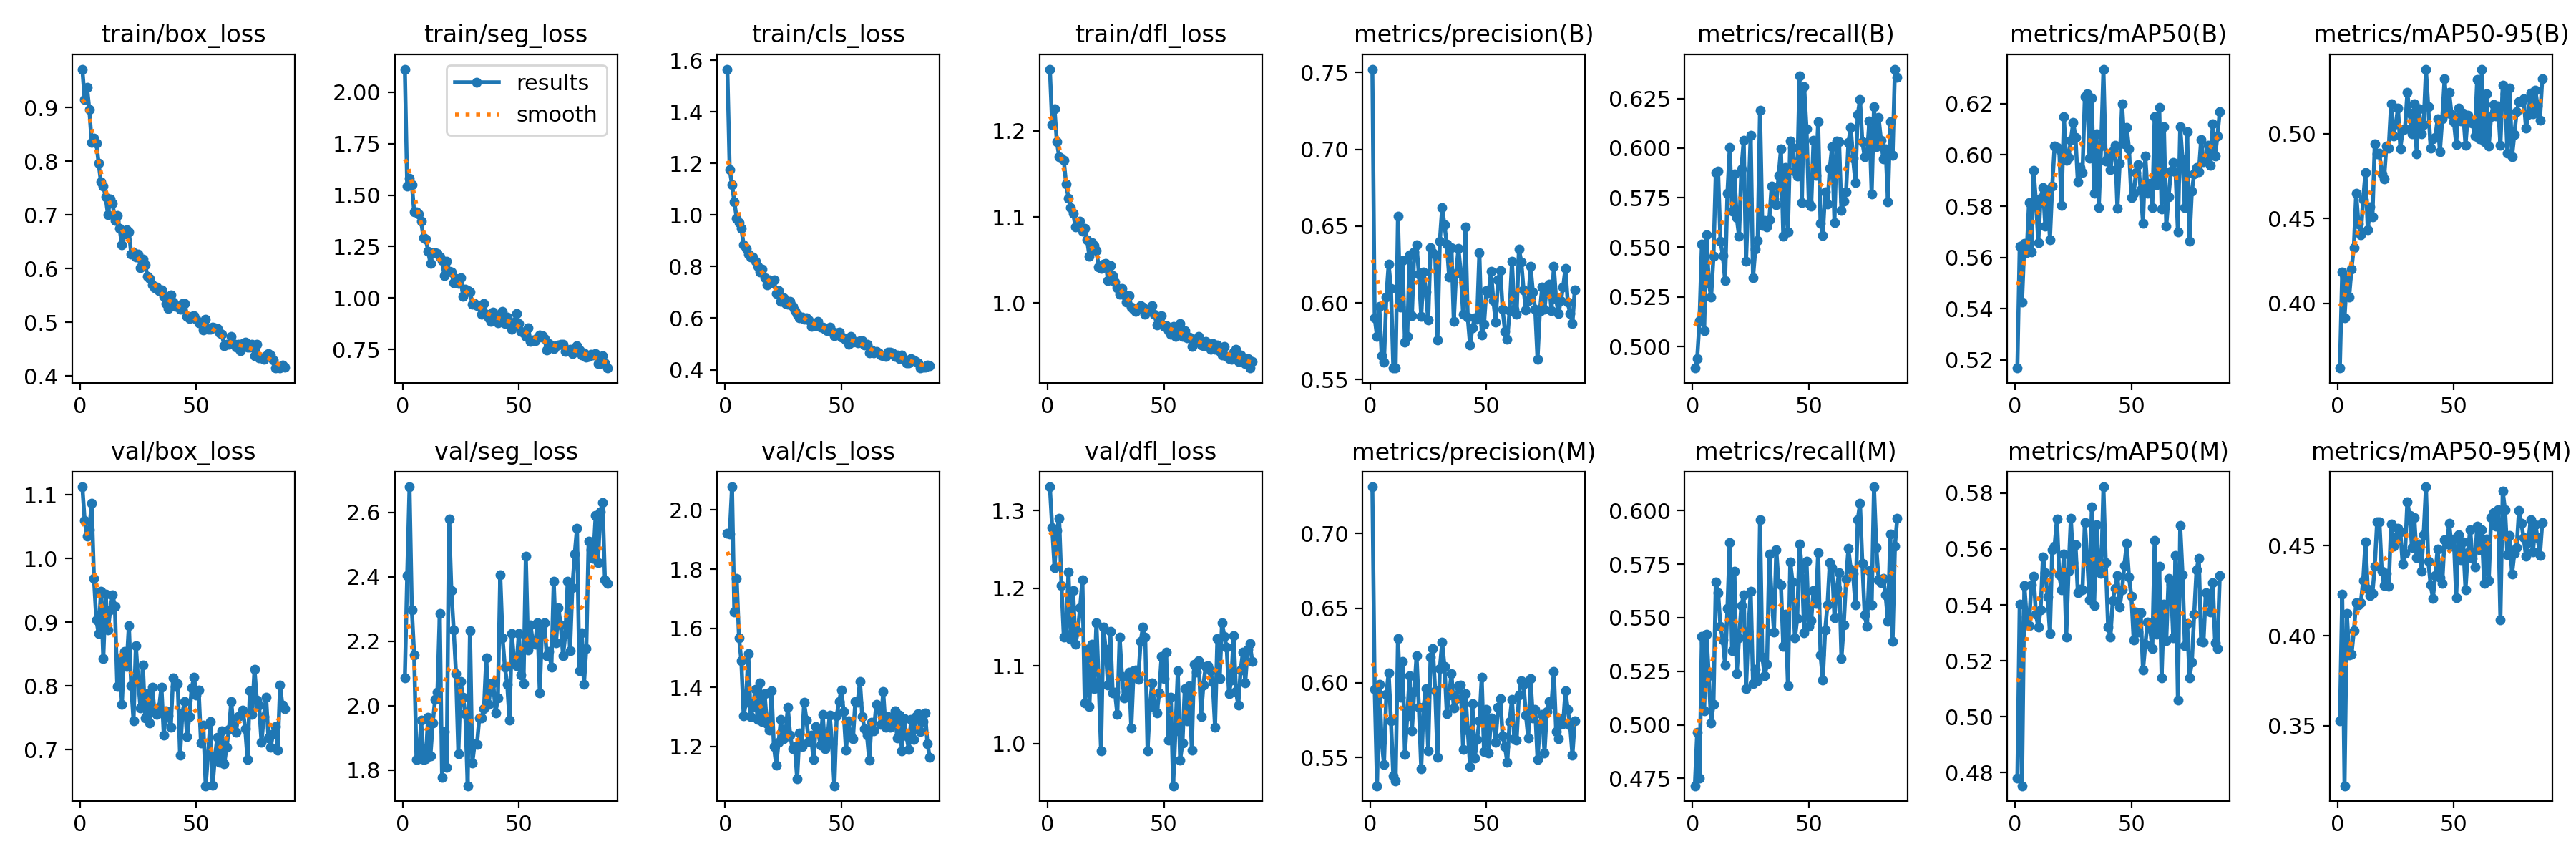

Source data for this figure (header and first rows):
epoch, time, train/box_loss, train/seg_loss, train/cls_loss, train/dfl_loss, metrics/precision(B), metrics/recall(B), metrics/mAP50(B), metrics/mAP50-95(B), metrics/precision(M), metrics/recall(M), metrics/mAP50(M), metrics/mAP50-95(M), val/box_loss, val/seg_loss, val/cls_loss, val/dfl_loss, lr/pg0, lr/pg1, lr/pg2
1, 61.48, 0.9713, 2.112, 1.566, 1.272, 0.7522, 0.4891, 0.5168, 0.3618, 0.7311, 0.4716, 0.478, 0.3526, 1.112, 2.087, 1.921, 1.331, 0.0004131, 0.0004131, 0.0004131
2, 104.7, 0.9141, 1.544, 1.177, 1.207, 0.5901, 0.4939, 0.5644, 0.4186, 0.5958, 0.4966, 0.5403, 0.4231, 1.059, 2.404, 1.918, 1.278, 0.0008271, 0.0008271, 0.0008271
3, 146.1, 0.9373, 1.58, 1.117, 1.226, 0.5781, 0.5131, 0.5425, 0.3916, 0.5312, 0.475, 0.4753, 0.3166, 1.035, 2.679, 2.079, 1.227, 0.001238, 0.001238, 0.001238
4, 188.8, 0.8958, 1.552, 1.051, 1.188, 0.5979, 0.5515, 0.5654, 0.4144, 0.5991, 0.5412, 0.547, 0.4122, 1.045, 2.299, 1.654, 1.274, 0.001238, 0.001238, 0.001238
5, 230, 0.8343, 1.419, 0.9881, 1.17, 0.5657, 0.508, 0.5618, 0.4039, 0.5609, 0.5067, 0.5356, 0.3892, 1.087, 2.157, 1.769, 1.29, 0.001234, 0.001234, 0.001234
6, 271.1, 0.8422, 1.419, 0.9718, 1.168, 0.5612, 0.5563, 0.5815, 0.4202, 0.5456, 0.5424, 0.5327, 0.3895, 0.9683, 1.833, 1.569, 1.204, 0.001229, 0.001229, 0.001229
7, 312.6, 0.8339, 1.409, 0.9472, 1.165, 0.6037, 0.5321, 0.562, 0.4329, 0.5924, 0.5229, 0.5472, 0.4026, 0.9034, 1.836, 1.49, 1.137, 0.001225, 0.001225, 0.001225
8, 354, 0.7958, 1.373, 0.8858, 1.138, 0.6251, 0.5248, 0.5939, 0.4649, 0.6068, 0.5009, 0.5501, 0.4182, 0.8821, 1.954, 1.304, 1.141, 0.001221, 0.001221, 0.001221
9, 397.3, 0.7609, 1.294, 0.8697, 1.122, 0.6093, 0.5454, 0.5816, 0.4468, 0.5746, 0.5095, 0.5366, 0.4172, 0.9488, 1.833, 1.35, 1.221, 0.001217, 0.001217, 0.001217
10, 440.4, 0.754, 1.287, 0.8476, 1.111, 0.5577, 0.5877, 0.5658, 0.4405, 0.5375, 0.5666, 0.5321, 0.4183, 0.8425, 1.836, 1.515, 1.134, 0.001213, 0.001213, 0.001213
11, 483.6, 0.7334, 1.228, 0.8363, 1.105, 0.5575, 0.5883, 0.5831, 0.4612, 0.5346, 0.5616, 0.5383, 0.4305, 0.9443, 1.965, 1.302, 1.197, 0.001209, 0.001209, 0.001209
12, 526.9, 0.7004, 1.167, 0.8376, 1.089, 0.6565, 0.5532, 0.5872, 0.4771, 0.6297, 0.546, 0.5573, 0.4523, 0.8875, 1.845, 1.332, 1.128, 0.001205, 0.001205, 0.001205
13, 570.4, 0.7293, 1.221, 0.8202, 1.093, 0.5971, 0.546, 0.5722, 0.4431, 0.5906, 0.5398, 0.5516, 0.4259, 0.9194, 1.946, 1.393, 1.144, 0.0012, 0.0012, 0.0012
14, 613.9, 0.7217, 1.221, 0.8022, 1.095, 0.6275, 0.5331, 0.5852, 0.4568, 0.6146, 0.528, 0.5429, 0.4222, 0.943, 2.019, 1.291, 1.175, 0.001196, 0.001196, 0.001196
15, 657.3, 0.6896, 1.215, 0.7794, 1.084, 0.5742, 0.5773, 0.567, 0.451, 0.5523, 0.5545, 0.5299, 0.4236, 0.9243, 2.042, 1.416, 1.211, 0.001192, 0.001192, 0.001192
16, 700.3, 0.6994, 1.198, 0.7901, 1.087, 0.5779, 0.6004, 0.5879, 0.494, 0.5779, 0.585, 0.5598, 0.4387, 0.7994, 2.287, 1.285, 1.053, 0.001188, 0.001188, 0.001188
17, 742.4, 0.6751, 1.181, 0.757, 1.073, 0.631, 0.5683, 0.6034, 0.4882, 0.6047, 0.5346, 0.561, 0.4632, 0.8438, 1.777, 1.379, 1.122, 0.001184, 0.001184, 0.001184
18, 784.3, 0.6439, 1.108, 0.728, 1.054, 0.5918, 0.5869, 0.6028, 0.4883, 0.5678, 0.5717, 0.5708, 0.4634, 0.7714, 1.919, 1.278, 1.048, 0.00118, 0.00118, 0.00118
19, 826.6, 0.6636, 1.177, 0.7481, 1.07, 0.6332, 0.5648, 0.6022, 0.4763, 0.5944, 0.5238, 0.5507, 0.4359, 0.8545, 1.81, 1.255, 1.128, 0.001176, 0.001176, 0.001176
20, 868.5, 0.6725, 1.13, 0.7378, 1.067, 0.6378, 0.5554, 0.5803, 0.4734, 0.6182, 0.5406, 0.5455, 0.428, 0.8309, 2.581, 1.387, 1.071, 0.001172, 0.001172, 0.001172
21, 910.3, 0.6686, 1.126, 0.7497, 1.061, 0.6187, 0.5895, 0.6149, 0.4928, 0.5836, 0.5558, 0.5582, 0.4345, 0.895, 2.356, 1.2, 1.156, 0.001167, 0.001167, 0.001167
22, 952.4, 0.6275, 1.073, 0.6944, 1.042, 0.591, 0.604, 0.5979, 0.4916, 0.5423, 0.5606, 0.5284, 0.4273, 0.8, 2.235, 1.137, 1.079, 0.001163, 0.001163, 0.001163
23, 994.2, 0.6297, 1.094, 0.7075, 1.041, 0.6202, 0.543, 0.5991, 0.5176, 0.5836, 0.517, 0.5521, 0.462, 0.7455, 2.1, 1.213, 0.9905, 0.001159, 0.001159, 0.001159
24, 1037, 0.6217, 1.07, 0.6659, 1.045, 0.6069, 0.5749, 0.6058, 0.4985, 0.5964, 0.5438, 0.571, 0.4497, 0.8633, 1.852, 1.291, 1.15, 0.001155, 0.001155, 0.001155
25, 1078, 0.6263, 1.099, 0.6795, 1.046, 0.5886, 0.6065, 0.6128, 0.5056, 0.5546, 0.5624, 0.5552, 0.4551, 0.808, 2.076, 1.226, 1.121, 0.001151, 0.001151, 0.001151
26, 1120, 0.602, 1.009, 0.6567, 1.026, 0.636, 0.5346, 0.6068, 0.5151, 0.6174, 0.5193, 0.5616, 0.4595, 0.7651, 2.026, 1.243, 1.075, 0.001147, 0.001147, 0.001147
27, 1161, 0.6174, 1.044, 0.6537, 1.043, 0.6327, 0.5491, 0.5894, 0.4911, 0.6229, 0.5258, 0.5444, 0.4576, 0.8326, 1.975, 1.333, 1.144, 0.001143, 0.001143, 0.001143
28, 1204, 0.6071, 1.037, 0.6656, 1.032, 0.6315, 0.5533, 0.5951, 0.502, 0.5946, 0.5206, 0.5456, 0.4398, 0.7497, 1.752, 1.238, 1.066, 0.001139, 0.001139, 0.001139
29, 1247, 0.5852, 1.029, 0.6448, 1.024, 0.5758, 0.6193, 0.593, 0.5028, 0.5504, 0.5957, 0.5454, 0.4459, 0.7872, 2.233, 1.193, 1.066, 0.001135, 0.001135, 0.001135
30, 1290, 0.5821, 0.9709, 0.6286, 1.018, 0.6401, 0.5609, 0.6229, 0.5242, 0.6098, 0.5317, 0.5696, 0.4744, 0.7416, 1.822, 1.199, 1.038, 0.00113, 0.00113, 0.00113
31, 1333, 0.5702, 0.9731, 0.6165, 1.01, 0.662, 0.5635, 0.6239, 0.5119, 0.6271, 0.5229, 0.5569, 0.4669, 0.7981, 1.881, 1.091, 1.137, 0.001126, 0.001126, 0.001126
32, 1376, 0.5649, 0.964, 0.6025, 1.017, 0.6506, 0.5604, 0.5988, 0.4999, 0.6111, 0.5282, 0.5419, 0.4488, 0.7606, 1.881, 1.245, 1.087, 0.001122, 0.001122, 0.001122
33, 1419, 0.565, 0.9621, 0.6042, 1.01, 0.6383, 0.5641, 0.6221, 0.5174, 0.5796, 0.5797, 0.5751, 0.4656, 0.7553, 1.962, 1.2, 1.059, 0.001118, 0.001118, 0.001118
34, 1462, 0.5588, 0.9197, 0.5952, 1.001, 0.617, 0.5809, 0.5851, 0.4881, 0.5918, 0.5598, 0.5397, 0.4435, 0.7659, 1.961, 1.349, 1.066, 0.001114, 0.001114, 0.001114
35, 1505, 0.5605, 0.9747, 0.6025, 1.008, 0.6361, 0.5745, 0.6082, 0.5145, 0.6061, 0.5434, 0.5687, 0.451, 0.7982, 1.99, 1.29, 1.092, 0.00111, 0.00111, 0.00111
36, 1548, 0.5483, 0.9214, 0.593, 0.9953, 0.5881, 0.5716, 0.5795, 0.5001, 0.5834, 0.5818, 0.5527, 0.436, 0.7229, 2.148, 1.216, 1.02, 0.001106, 0.001106, 0.001106
37, 1590, 0.535, 0.9048, 0.5686, 0.993, 0.6191, 0.5862, 0.6036, 0.5052, 0.5893, 0.5659, 0.5514, 0.4562, 0.7603, 2.003, 1.238, 1.094, 0.001102, 0.001102, 0.001102
38, 1631, 0.5251, 0.8866, 0.5722, 0.99, 0.6356, 0.5995, 0.6335, 0.5378, 0.5979, 0.5654, 0.5823, 0.4828, 0.7527, 2.069, 1.155, 1.095, 0.001097, 0.001097, 0.001097
39, 1672, 0.5514, 0.9304, 0.5709, 0.9935, 0.6194, 0.5557, 0.5975, 0.5158, 0.5986, 0.5366, 0.5551, 0.4415, 0.7345, 2.071, 1.268, 1.083, 0.001093, 0.001093, 0.001093
40, 1714, 0.5383, 0.915, 0.5876, 0.9971, 0.5924, 0.5904, 0.5992, 0.4916, 0.5556, 0.5518, 0.5321, 0.4282, 0.8127, 1.979, 1.254, 1.131, 0.001089, 0.001089, 0.001089
41, 1757, 0.5289, 0.8797, 0.5641, 0.9954, 0.6494, 0.5578, 0.5942, 0.4971, 0.5929, 0.5184, 0.5284, 0.4209, 0.7987, 2.025, 1.205, 1.15, 0.001085, 0.001085, 0.001085
42, 1800, 0.5298, 0.8848, 0.566, 0.9871, 0.5905, 0.6037, 0.6015, 0.4978, 0.5684, 0.576, 0.5416, 0.4334, 0.8039, 2.407, 1.308, 1.137, 0.001081, 0.001081, 0.001081
43, 1844, 0.5238, 0.9366, 0.557, 0.9907, 0.5725, 0.6003, 0.6039, 0.5086, 0.5439, 0.5668, 0.5458, 0.4483, 0.6905, 2.21, 1.192, 0.9908, 0.001077, 0.001077, 0.001077
44, 1887, 0.5344, 0.8745, 0.5522, 0.9934, 0.5835, 0.5885, 0.5791, 0.4894, 0.5864, 0.5405, 0.5506, 0.4323, 0.7578, 2.12, 1.225, 1.05, 0.001073, 0.001073, 0.001073
45, 1930, 0.535, 0.9061, 0.5666, 0.9969, 0.5903, 0.5858, 0.5968, 0.5085, 0.5496, 0.5496, 0.5393, 0.4292, 0.7759, 2.067, 1.307, 1.079, 0.001069, 0.001069, 0.001069
46, 1974, 0.5111, 0.8823, 0.5476, 0.9871, 0.5891, 0.6364, 0.62, 0.5322, 0.5621, 0.5845, 0.5455, 0.4535, 0.7203, 1.954, 1.209, 1.047, 0.001064, 0.001064, 0.001064
47, 2017, 0.5066, 0.8476, 0.5316, 0.9747, 0.6328, 0.5725, 0.6044, 0.5121, 0.5745, 0.5731, 0.5542, 0.4511, 0.7517, 2.223, 1.067, 1.039, 0.00106, 0.00106, 0.00106
48, 2061, 0.5116, 0.8844, 0.5439, 0.9818, 0.5791, 0.6309, 0.6107, 0.5242, 0.6036, 0.5429, 0.5619, 0.4626, 0.7964, 2.134, 1.304, 1.065, 0.001056, 0.001056, 0.001056
49, 2105, 0.512, 0.9253, 0.5457, 0.9856, 0.586, 0.6097, 0.6024, 0.5113, 0.5538, 0.5764, 0.5499, 0.4496, 0.8136, 2.124, 1.352, 1.112, 0.001052, 0.001052, 0.001052
50, 2148, 0.5053, 0.8744, 0.5255, 0.9732, 0.6079, 0.5724, 0.5832, 0.5072, 0.5824, 0.5459, 0.5431, 0.4537, 0.7858, 2.224, 1.391, 1.084, 0.001048, 0.001048, 0.001048
51, 2191, 0.4994, 0.836, 0.5227, 0.9732, 0.6066, 0.5708, 0.5851, 0.4937, 0.5529, 0.5487, 0.5273, 0.4212, 0.7939, 2.096, 1.317, 1.118, 0.001044, 0.001044, 0.001044
52, 2235, 0.497, 0.831, 0.5155, 0.9678, 0.6205, 0.6038, 0.5931, 0.5152, 0.5766, 0.5626, 0.5374, 0.456, 0.7098, 2.069, 1.187, 1.005, 0.00104, 0.00104, 0.00104
53, 2279, 0.486, 0.8142, 0.4998, 0.9638, 0.6016, 0.5862, 0.5961, 0.5073, 0.5738, 0.5566, 0.5304, 0.4422, 0.7387, 2.464, 1.287, 1.06, 0.001035, 0.001035, 0.001035
54, 2323, 0.5053, 0.8536, 0.5305, 0.973, 0.5873, 0.6132, 0.5864, 0.5121, 0.5605, 0.5804, 0.5373, 0.452, 0.6431, 2.172, 1.237, 0.9458, 0.001031, 0.001031, 0.001031
55, 2368, 0.4871, 0.7896, 0.507, 0.9609, 0.6147, 0.5621, 0.5734, 0.4932, 0.5838, 0.5328, 0.5166, 0.4254, 0.6906, 2.251, 1.227, 1.017, 0.001027, 0.001027, 0.001027
56, 2412, 0.4872, 0.7966, 0.5102, 0.9643, 0.621, 0.5561, 0.5995, 0.5109, 0.5893, 0.5209, 0.526, 0.4461, 0.7442, 2.198, 1.352, 1.094, 0.001023, 0.001023, 0.001023
57, 2457, 0.4909, 0.7926, 0.5055, 0.9762, 0.5957, 0.578, 0.5851, 0.5068, 0.5645, 0.5444, 0.534, 0.459, 0.6435, 2.192, 1.35, 0.9787, 0.001019, 0.001019, 0.001019
58, 2501, 0.489, 0.8052, 0.5136, 0.9611, 0.5814, 0.5719, 0.5889, 0.5061, 0.5574, 0.556, 0.5321, 0.4429, 0.6883, 2.257, 1.42, 1.001, 0.001015, 0.001015, 0.001015
59, 2546, 0.4881, 0.8208, 0.5112, 0.9681, 0.5763, 0.59, 0.5795, 0.4984, 0.5467, 0.5758, 0.5243, 0.4384, 0.719, 2.039, 1.301, 1.071, 0.001011, 0.001011, 0.001011
60, 2589, 0.4801, 0.8182, 0.4949, 0.9596, 0.5947, 0.6008, 0.6149, 0.5318, 0.5743, 0.5734, 0.5632, 0.4608, 0.6803, 2.251, 1.259, 1.029, 0.001007, 0.001007, 0.001007
... 28 more rows
